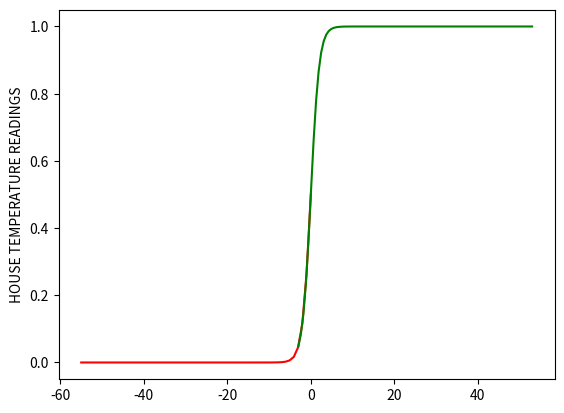

The matplotlib source for this figure:
import numpy as np
input = np.linspace(-55, 0, 55)
input2 = np.linspace(-3, 53, 93)

def sigmoid(x):
    return 1/(1+np.exp(-x))

from matplotlib import pyplot as plt
plt.plot(input, sigmoid(input), c="r")
plt.plot(input2, sigmoid(input2), c="g")

plt.ylabel('HOUSE TEMPERATURE READINGS')
plt.show()                      # THIRD PRINT
